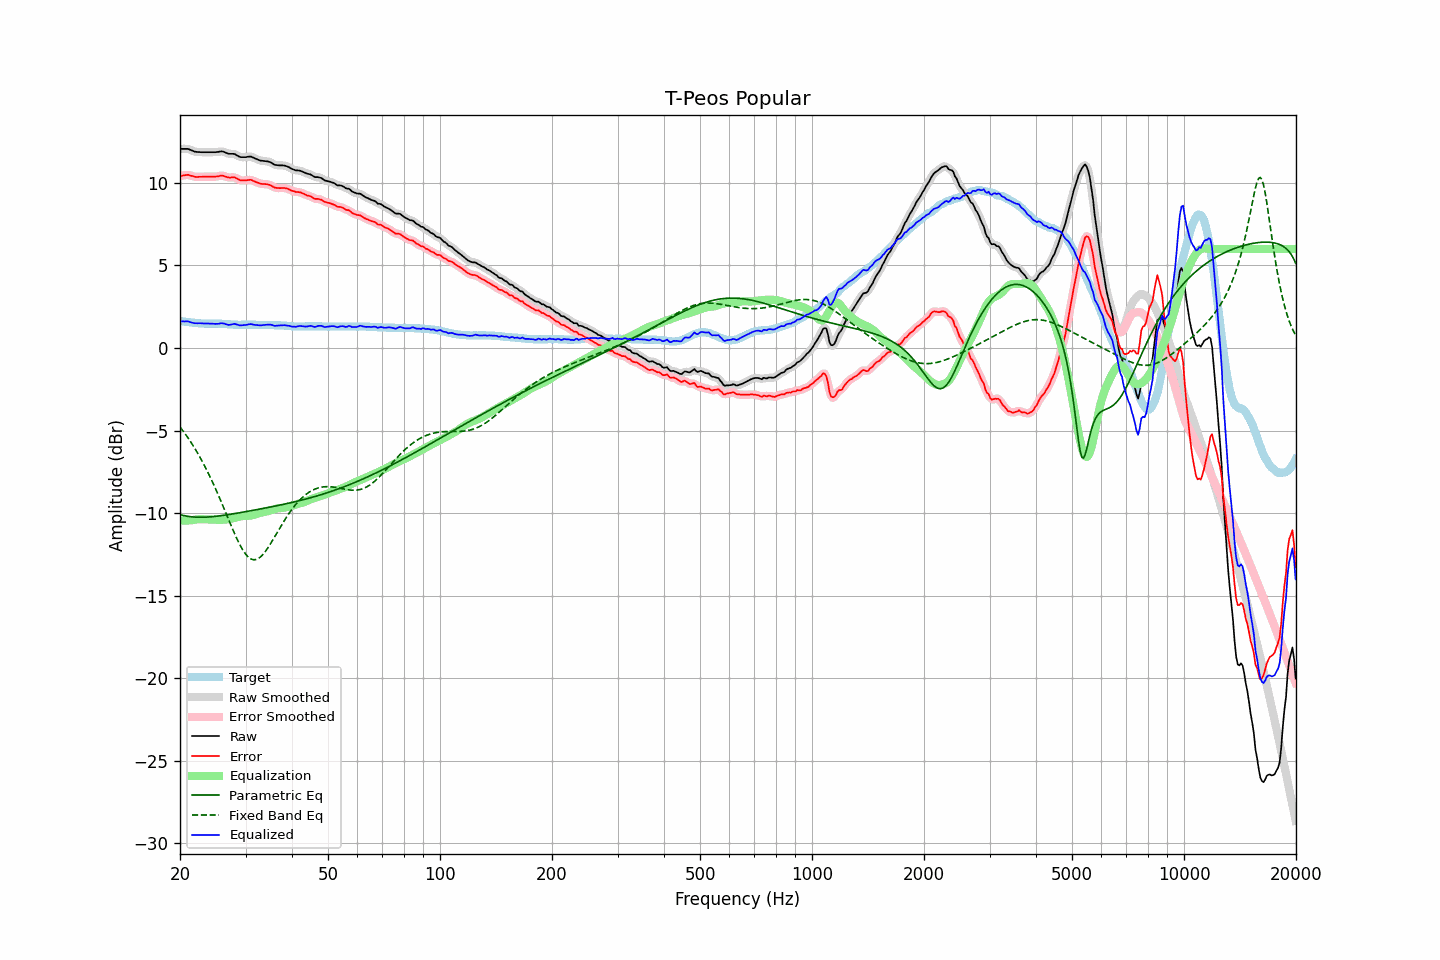

Source data for this figure (header and first rows):
frequency, raw, error, smoothed, error_smoothed, equalization, parametric_eq, fixed_band_eq, equalized_raw, equalized_smoothed, target
20.00, 12.06, 10.42, 12.05, 10.41, -10.45, -10.09, -4.78, 1.61, 1.61, 1.64
20.20, 12.06, 10.43, 12.06, 10.44, -10.45, -10.12, -4.90, 1.61, 1.61, 1.63
20.40, 12.06, 10.45, 12.06, 10.45, -10.45, -10.14, -5.03, 1.61, 1.62, 1.61
20.61, 12.06, 10.46, 12.06, 10.47, -10.45, -10.16, -5.17, 1.61, 1.61, 1.60
20.81, 12.06, 10.48, 12.06, 10.48, -10.45, -10.18, -5.30, 1.61, 1.61, 1.58
21.02, 12.06, 10.49, 12.05, 10.48, -10.44, -10.19, -5.44, 1.62, 1.60, 1.57
21.23, 12.02, 10.46, 12.02, 10.46, -10.44, -10.21, -5.59, 1.58, 1.58, 1.56
21.44, 11.98, 10.43, 11.98, 10.43, -10.43, -10.22, -5.74, 1.55, 1.55, 1.55
21.66, 11.94, 10.41, 11.94, 10.40, -10.41, -10.23, -5.89, 1.53, 1.52, 1.53
21.87, 11.90, 10.37, 11.90, 10.38, -10.40, -10.24, -6.04, 1.50, 1.51, 1.53
22.09, 11.88, 10.36, 11.88, 10.36, -10.38, -10.24, -6.21, 1.50, 1.50, 1.52
22.31, 11.87, 10.36, 11.87, 10.36, -10.37, -10.25, -6.37, 1.50, 1.50, 1.51
22.54, 11.87, 10.37, 11.86, 10.36, -10.37, -10.25, -6.54, 1.50, 1.50, 1.50
22.76, 11.86, 10.37, 11.86, 10.37, -10.36, -10.25, -6.72, 1.49, 1.50, 1.49
22.99, 11.86, 10.37, 11.86, 10.37, -10.37, -10.25, -6.90, 1.49, 1.49, 1.49
23.22, 11.86, 10.38, 11.86, 10.38, -10.37, -10.24, -7.08, 1.49, 1.49, 1.48
23.45, 11.86, 10.38, 11.86, 10.38, -10.37, -10.24, -7.27, 1.48, 1.48, 1.48
23.69, 11.86, 10.38, 11.86, 10.38, -10.38, -10.24, -7.46, 1.48, 1.48, 1.48
23.92, 11.86, 10.38, 11.86, 10.38, -10.38, -10.23, -7.66, 1.48, 1.48, 1.48
24.16, 11.86, 10.38, 11.86, 10.38, -10.38, -10.22, -7.86, 1.48, 1.48, 1.48
24.40, 11.86, 10.38, 11.86, 10.38, -10.38, -10.21, -8.07, 1.48, 1.48, 1.48
24.65, 11.86, 10.38, 11.86, 10.38, -10.39, -10.20, -8.28, 1.47, 1.47, 1.48
24.89, 11.86, 10.38, 11.86, 10.38, -10.40, -10.19, -8.50, 1.46, 1.46, 1.48
25.14, 11.87, 10.39, 11.87, 10.39, -10.40, -10.18, -8.72, 1.46, 1.46, 1.48
25.39, 11.88, 10.40, 11.88, 10.41, -10.41, -10.17, -8.94, 1.47, 1.47, 1.48
25.65, 11.90, 10.43, 11.90, 10.43, -10.41, -10.16, -9.17, 1.49, 1.49, 1.47
25.91, 11.91, 10.44, 11.90, 10.43, -10.40, -10.15, -9.40, 1.50, 1.50, 1.47
26.16, 11.89, 10.43, 11.88, 10.42, -10.40, -10.13, -9.63, 1.49, 1.49, 1.46
26.43, 11.85, 10.39, 11.85, 10.39, -10.39, -10.12, -9.86, 1.46, 1.46, 1.46
26.69, 11.81, 10.36, 11.81, 10.36, -10.38, -10.10, -10.10, 1.43, 1.43, 1.45
26.96, 11.77, 10.33, 11.78, 10.33, -10.37, -10.09, -10.33, 1.40, 1.41, 1.44
27.23, 11.76, 10.32, 11.76, 10.33, -10.35, -10.07, -10.57, 1.41, 1.41, 1.44
27.50, 11.76, 10.33, 11.76, 10.33, -10.33, -10.06, -10.80, 1.43, 1.43, 1.43
27.77, 11.76, 10.34, 11.76, 10.34, -10.31, -10.04, -11.03, 1.45, 1.45, 1.42
28.05, 11.75, 10.34, 11.73, 10.32, -10.28, -10.03, -11.25, 1.47, 1.45, 1.41
28.33, 11.69, 10.28, 11.69, 10.28, -10.26, -10.01, -11.46, 1.43, 1.43, 1.41
28.62, 11.64, 10.23, 11.64, 10.23, -10.23, -9.99, -11.67, 1.41, 1.40, 1.41
28.90, 11.58, 10.18, 11.59, 10.18, -10.21, -9.98, -11.87, 1.37, 1.38, 1.40
29.19, 11.56, 10.15, 11.56, 10.16, -10.19, -9.96, -12.05, 1.37, 1.37, 1.41
29.48, 11.56, 10.15, 11.55, 10.14, -10.17, -9.94, -12.22, 1.38, 1.38, 1.41
29.78, 11.56, 10.15, 11.56, 10.15, -10.17, -9.92, -12.37, 1.39, 1.39, 1.41
30.08, 11.56, 10.15, 11.56, 10.16, -10.16, -9.91, -12.50, 1.40, 1.40, 1.41
30.38, 11.58, 10.17, 11.58, 10.17, -10.16, -9.89, -12.61, 1.42, 1.42, 1.41
30.68, 11.59, 10.18, 11.59, 10.18, -10.15, -9.87, -12.70, 1.43, 1.44, 1.41
30.99, 11.60, 10.19, 11.58, 10.18, -10.14, -9.85, -12.76, 1.45, 1.44, 1.41
31.30, 11.56, 10.15, 11.56, 10.15, -10.13, -9.84, -12.80, 1.43, 1.43, 1.41
31.61, 11.51, 10.10, 11.52, 10.11, -10.10, -9.82, -12.82, 1.41, 1.42, 1.41
31.93, 11.47, 10.06, 11.47, 10.06, -10.07, -9.80, -12.81, 1.40, 1.40, 1.41
32.24, 11.43, 10.03, 11.42, 10.02, -10.04, -9.78, -12.78, 1.39, 1.39, 1.40
32.57, 11.39, 9.99, 11.39, 9.99, -10.01, -9.76, -12.73, 1.38, 1.38, 1.40
32.89, 11.35, 9.95, 11.36, 9.96, -9.98, -9.75, -12.65, 1.37, 1.38, 1.40
33.22, 11.34, 9.94, 11.34, 9.94, -9.96, -9.73, -12.56, 1.38, 1.38, 1.40
33.55, 11.33, 9.93, 11.33, 9.93, -9.94, -9.71, -12.45, 1.39, 1.39, 1.40
33.89, 11.32, 9.93, 11.32, 9.93, -9.92, -9.69, -12.33, 1.40, 1.40, 1.39
34.23, 11.31, 9.92, 11.31, 9.92, -9.90, -9.67, -12.20, 1.41, 1.41, 1.39
34.57, 11.29, 9.90, 11.29, 9.90, -9.87, -9.65, -12.05, 1.42, 1.42, 1.39
34.92, 11.26, 9.87, 11.25, 9.87, -9.84, -9.63, -11.90, 1.42, 1.41, 1.39
35.27, 11.21, 9.82, 11.20, 9.81, -9.81, -9.61, -11.74, 1.40, 1.39, 1.39
35.62, 11.15, 9.76, 11.15, 9.76, -9.78, -9.59, -11.58, 1.37, 1.37, 1.39
35.97, 11.09, 9.71, 11.10, 9.72, -9.75, -9.57, -11.41, 1.34, 1.36, 1.38
... 635 more rows
